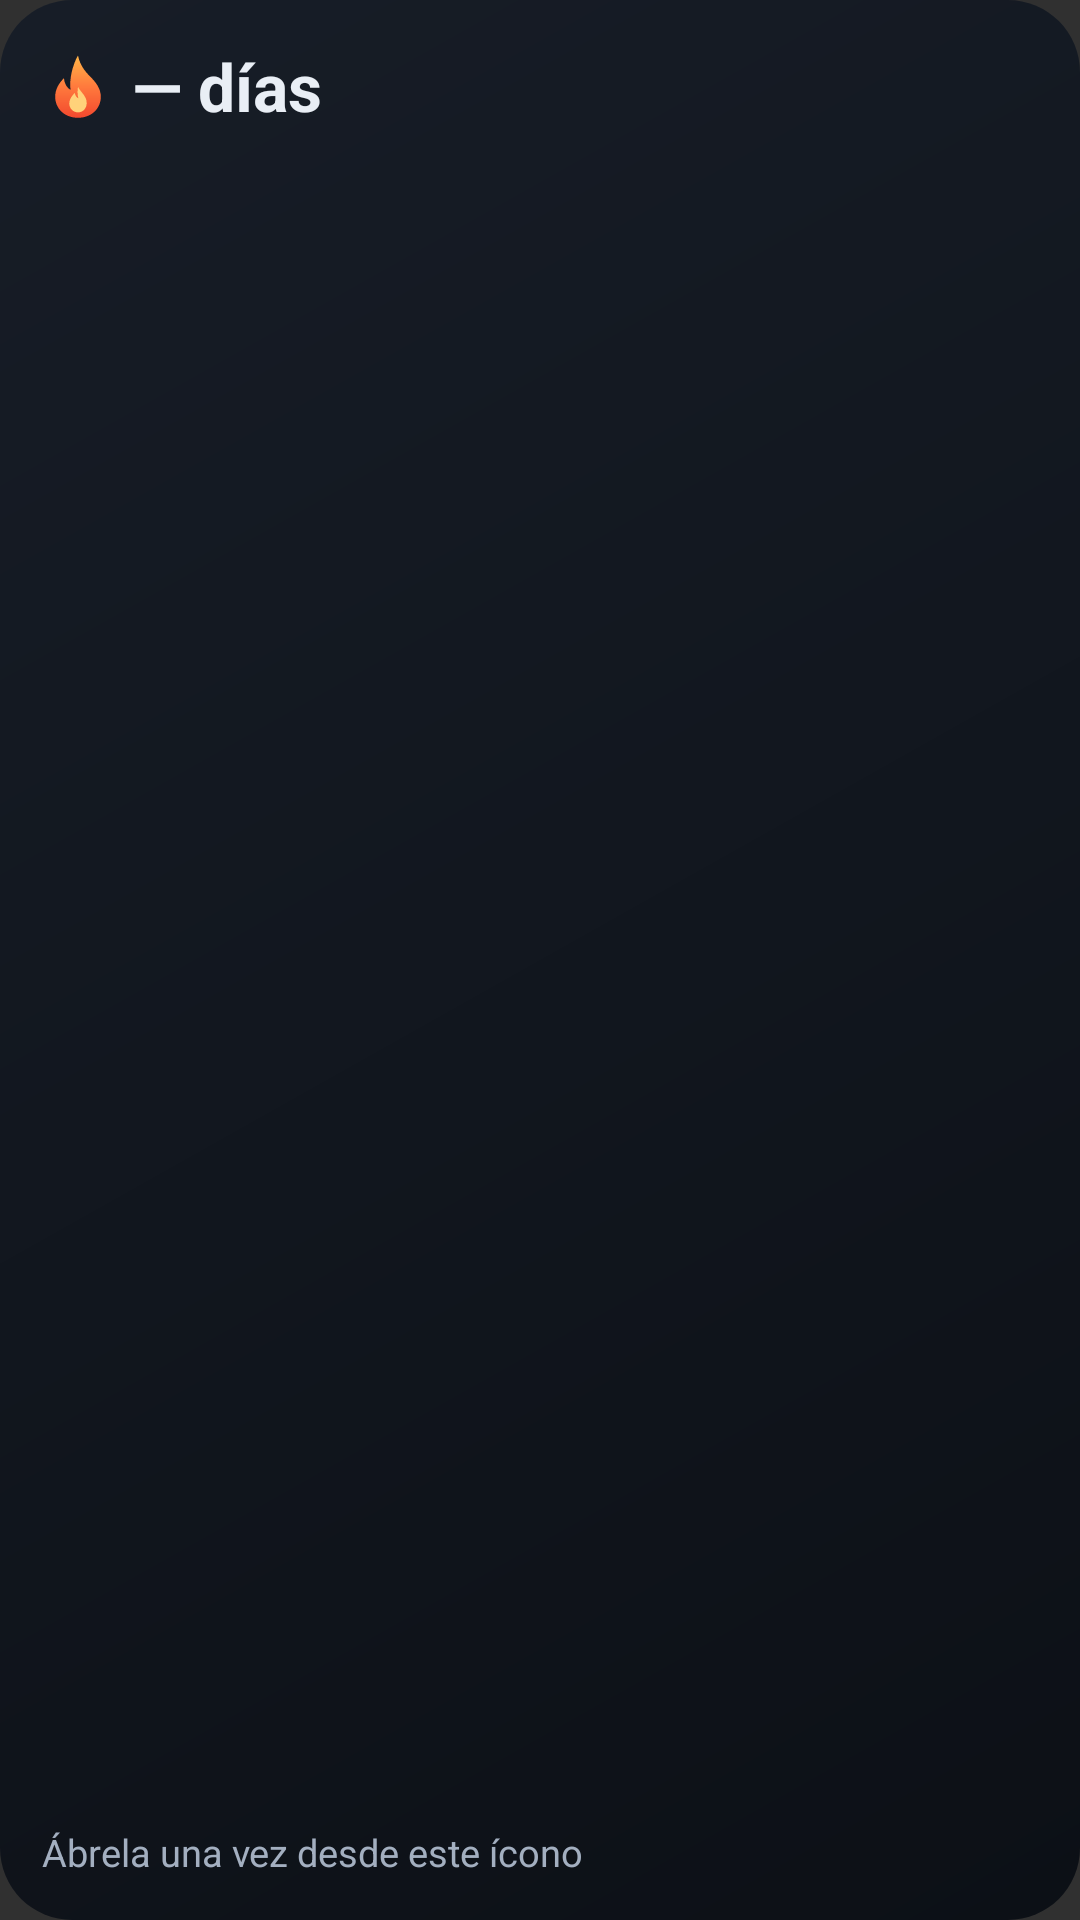

Layout XML and referenced resources for this Android screen:
<!-- AndroidManifest.xml: application theme Theme.Rachas -->
<!-- res/layout/widget.xml -->
<?xml version="1.0" encoding="utf-8"?>
<LinearLayout xmlns:android="http://schemas.android.com/apk/res/android"
    android:id="@+id/widget_root"
    android:layout_width="match_parent"
    android:layout_height="match_parent"
    android:background="@drawable/widget_bg_valq"
    android:orientation="vertical"
    android:padding="14dp">

    <LinearLayout
        android:layout_width="match_parent"
        android:layout_height="wrap_content"
        android:gravity="center_vertical"
        android:orientation="horizontal">

        <ImageView
            android:id="@+id/flame"
            android:layout_width="24dp"
            android:layout_height="24dp"
            android:contentDescription="@null"
            android:src="@drawable/ic_flame" />

        <TextView
            android:id="@+id/streak"
            android:layout_width="wrap_content"
            android:layout_height="wrap_content"
            android:layout_marginStart="6dp"
            android:text="— días"
            android:textColor="#FFE9EEF5"
            android:textSize="22sp"
            android:textStyle="bold" />

        <TextView
            android:id="@+id/day"
            android:layout_width="0dp"
            android:layout_height="wrap_content"
            android:layout_weight="1"
            android:ellipsize="end"
            android:gravity="end"
            android:maxLines="1"
            android:text=""
            android:textColor="#FFA3AFC0"
            android:textSize="12sp" />
    </LinearLayout>

    <ImageView
        android:id="@+id/chart"
        android:layout_width="match_parent"
        android:layout_height="0dp"
        android:layout_marginTop="6dp"
        android:layout_weight="1"
        android:contentDescription="@null"
        android:scaleType="fitCenter" />

    <TextView
        android:id="@+id/line"
        android:layout_width="match_parent"
        android:layout_height="wrap_content"
        android:layout_marginTop="4dp"
        android:ellipsize="end"
        android:maxLines="1"
        android:text="Ábrela una vez desde este ícono"
        android:textColor="#FFA3AFC0"
        android:textSize="12.5sp" />
</LinearLayout>
<!-- resources referenced by this layout -->
<resources>
  <!-- drawable ic_flame (drawable) -->
  <?xml version="1.0" encoding="utf-8"?>
  <vector xmlns:android="http://schemas.android.com/apk/res/android"
      xmlns:aapt="http://schemas.android.com/aapt"
      android:width="24dp"
      android:height="24dp"
      android:viewportWidth="24"
      android:viewportHeight="24">
      <path android:pathData="M12,1.8C12.6,4.9 14.2,7 16.1,8.9C18.2,11 19.6,13 19.6,15.6C19.6,19.7 16.3,22.6 12,22.6C7.7,22.6 4.4,19.7 4.4,15.6C4.4,13.1 5.6,11.1 7.3,9.4C7.5,11.3 8.3,12.6 9.5,13.3C9.1,9.6 10.1,5.2 12,1.8Z">
          <aapt:attr name="android:fillColor">
              <gradient
                  android:endX="12"
                  android:endY="22.6"
                  android:startX="12"
                  android:startY="1.8"
                  android:type="linear">
                  <item android:color="#FFFFB547" android:offset="0" />
                  <item android:color="#FFFF7A3D" android:offset="0.5" />
                  <item android:color="#FFF2492E" android:offset="1" />
              </gradient>
          </aapt:attr>
      </path>
      <path
          android:fillColor="#FFFFD27A"
          android:pathData="M12,12.3C12.9,14.1 14.9,15.3 14.9,17.7C14.9,19.5 13.6,20.8 12,20.8C10.4,20.8 9.1,19.5 9.1,17.9C9.1,16.3 10.1,15.2 10.9,14.3C11.1,15.2 11.5,15.8 12.1,16.1C11.8,14.8 11.8,13.5 12,12.3Z" />
  </vector>
  <!-- drawable widget_bg_valq (drawable) -->
  <?xml version="1.0" encoding="utf-8"?>
  <shape xmlns:android="http://schemas.android.com/apk/res/android" android:shape="rectangle">
      <corners android:radius="@dimen/widget_radius" />
      <gradient android:angle="315" android:endColor="#FF0C1016" android:startColor="#FF171D27" />
  </shape>
  <style name="Theme.Rachas" parent="android:Theme.Material.NoActionBar" />
  <dimen name="widget_radius">24dp</dimen>
</resources>
